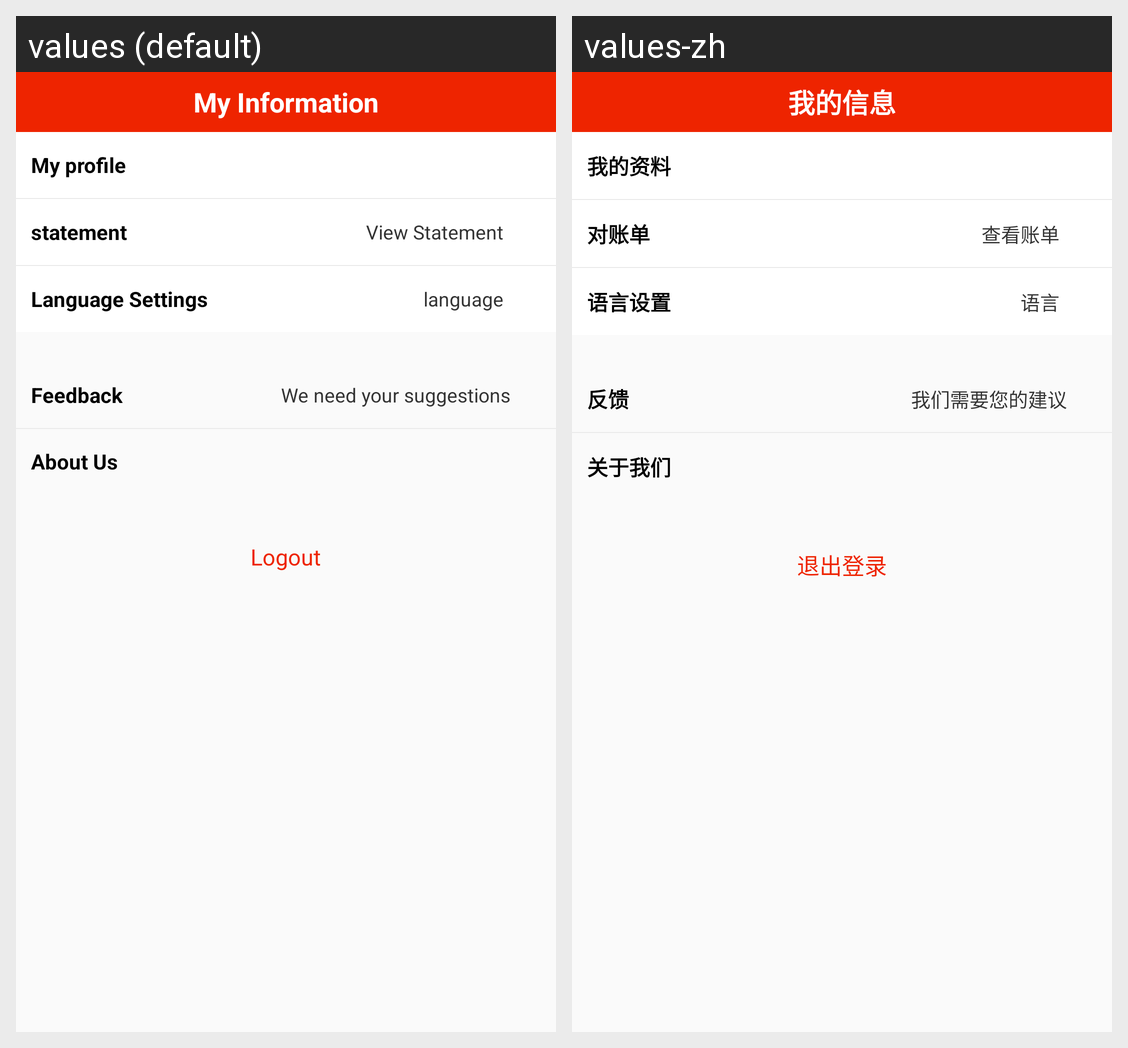

Strings drawn on this Android screen and how each of the app's shown locales translates them:
Android screen res/layout/fragment_wode.xml rendered under 2 locales, left to right: values (default), values-zh. Device: Nexus 5 (rendered at 1080×1920; each locale shown at half size, 540×960, under a caption strip naming it); theme AppTheme.
Strings drawn on this screen, with the default value and each locale's value (text and hints the layout hard-codes, and strings that could not be matched under every locale, appear in the picture but are not listed):

wodeziliao
  values: My profile
  values-zh: 我的资料

mydeal
  values: statement
  values-zh: 对账单

seemydeal
  values: View Statement
  values-zh: 查看账单

language_set
  values: Language Settings
  values-zh: 语言设置

language
  values: language
  values-zh: 语言

fankui
  values: Feedback
  values-zh: 反馈

xuyaojianyi
  values: We need your suggestions
  values-zh: 我们需要您的建议

guanyuwomen
  values: About Us
  values-zh: 关于我们

finished
  values: Logout
  values-zh: 退出登录

myInfo
  values: My Information
  values-zh: 我的信息
